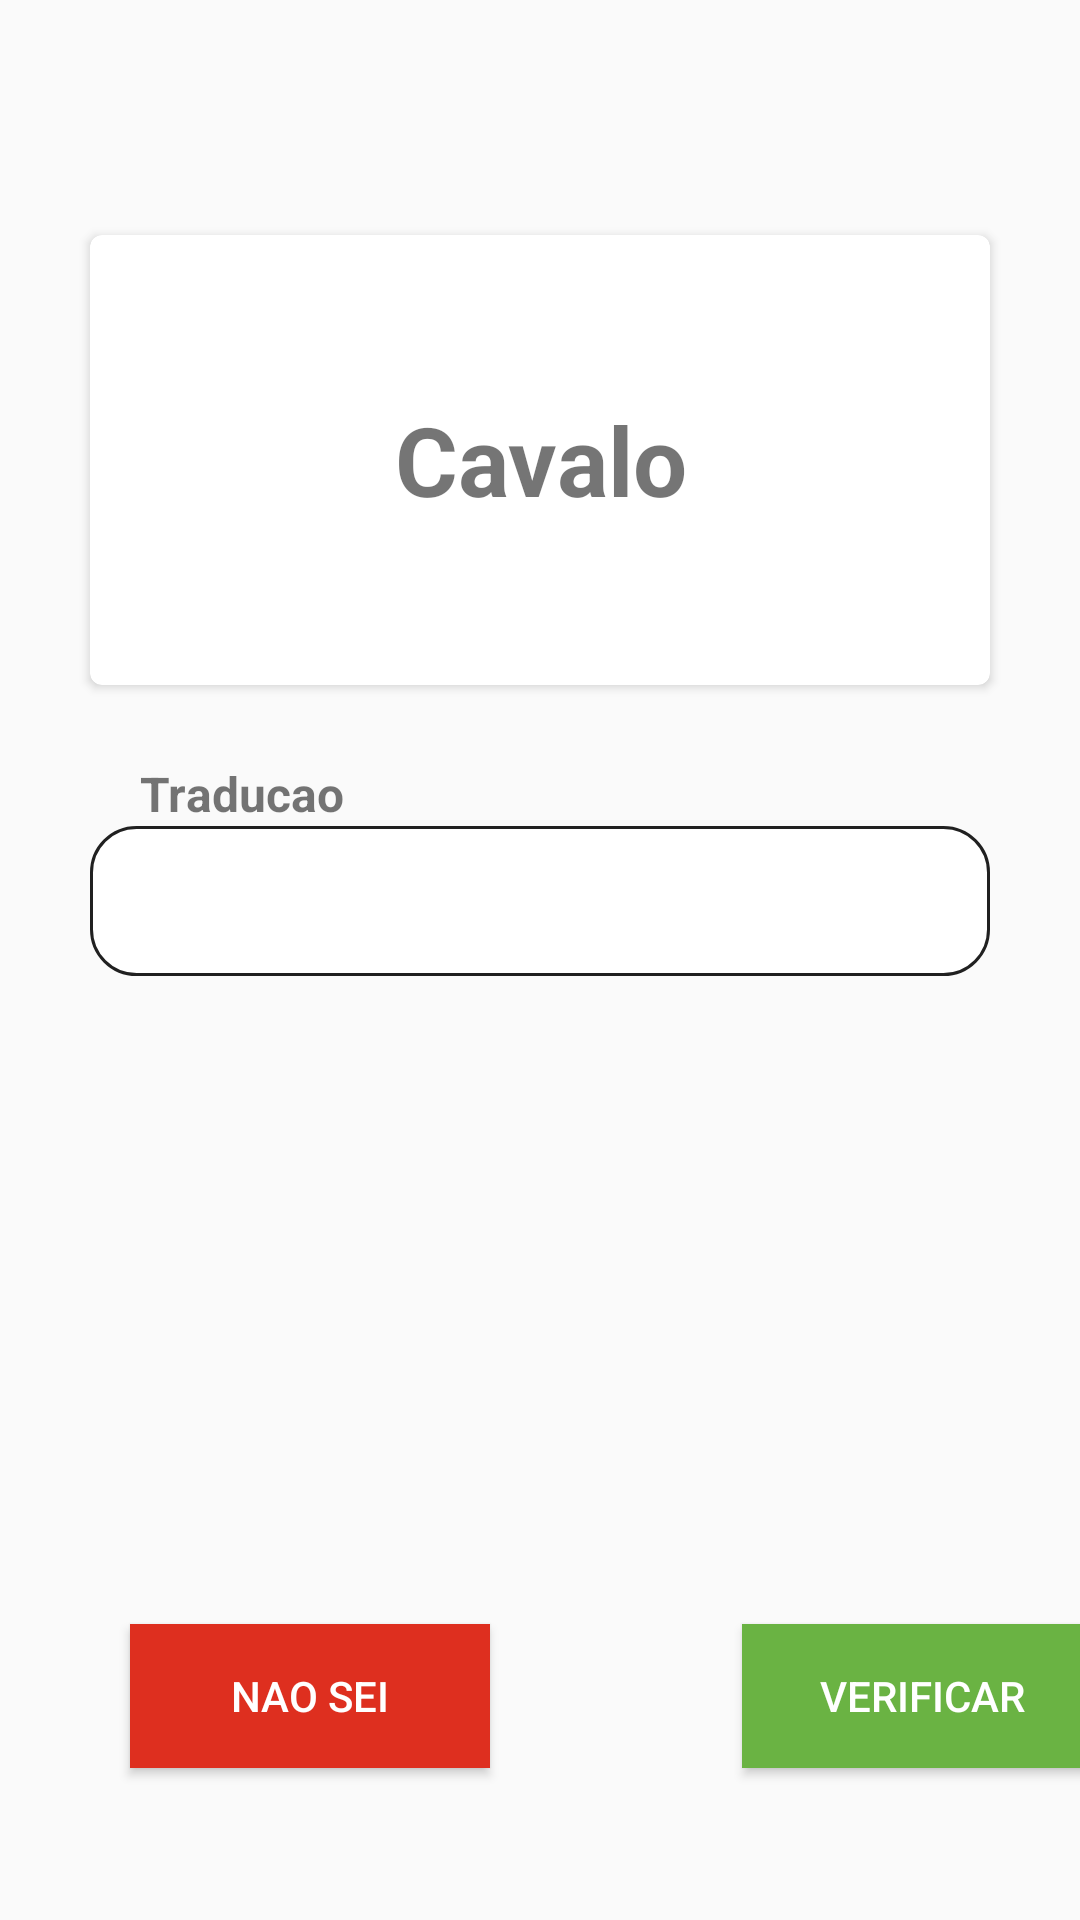

Produce the Android XML layout that renders to this screen, including the resource entries it uses.
<!-- AndroidManifest.xml: application theme AppTheme -->
<!-- res/layout/words_fragment.xml -->
<?xml version="1.0" encoding="utf-8"?>
<layout xmlns:android="http://schemas.android.com/apk/res/android"
        xmlns:card_view="http://schemas.android.com/apk/res-auto"
        xmlns:tools="http://schemas.android.com/tools">


    <androidx.constraintlayout.widget.ConstraintLayout
            android:id="@+id/words_layout"
            android:layout_width="match_parent"
            android:layout_height="match_parent"
            tools:context=".view.WordsFragment">

        <androidx.cardview.widget.CardView
                android:id="@+id/card_view"
                android:layout_width="300dp"
                android:layout_height="150dp"
                android:layout_gravity="center_vertical"
                card_view:cardCornerRadius="4dp"
                android:elevation="1dp"
                card_view:layout_constraintBottom_toBottomOf="parent"
                card_view:layout_constraintEnd_toEndOf="parent"
                card_view:layout_constraintStart_toStartOf="parent"
                card_view:layout_constraintTop_toTopOf="parent"
                card_view:layout_constraintVertical_bias="0.16000003">

            <TextView
                    android:id="@+id/info_text"
                    android:layout_width="match_parent"
                    android:layout_height="match_parent"
                    android:text="Cavalo"
                    android:textStyle="bold"
                    android:textSize="32sp"
                    android:gravity="center"/>

        </androidx.cardview.widget.CardView>


        <TextView
                android:layout_width="wrap_content"
                android:layout_height="wrap_content"
                android:text="Traducao"
                android:textSize="16sp"
                android:textStyle="bold"
                card_view:layout_constraintBottom_toTopOf="@+id/editTextTextPersonName4"
                card_view:layout_constraintEnd_toEndOf="parent"
                card_view:layout_constraintStart_toStartOf="parent"
                card_view:layout_constraintHorizontal_bias="0.16"/>

        <EditText
                android:layout_width="300dp"
                android:layout_height="50dp"
                android:inputType="textPersonName"
                android:ems="10"
                android:id="@+id/editTextTextPersonName4"
                card_view:layout_constraintTop_toBottomOf="@+id/card_view"
                card_view:layout_constraintBottom_toBottomOf="parent"
                card_view:layout_constraintStart_toStartOf="parent"
                card_view:layout_constraintEnd_toEndOf="parent"
                android:background="@drawable/edit_text_border"
                card_view:layout_constraintVertical_bias="0.13"
                android:gravity="center"/>

        <Button
                android:id="@+id/btnQuit"
                android:text="@string/quit_text"
                android:textColor="@color/white_text_color"
                android:layout_width="120dp"
                android:layout_height="wrap_content"
                card_view:layout_constraintStart_toStartOf="parent"
                card_view:layout_constraintEnd_toEndOf="parent"
                card_view:layout_constraintBottom_toBottomOf="parent"
                card_view:layout_constraintTop_toBottomOf="@+id/editTextTextPersonName4"
                card_view:layout_constraintVertical_bias="0.81"
                card_view:layout_constraintHorizontal_bias="0.18"
                android:background="@color/quit_button"/>

        <Button
                android:id="@+id/btnCheck"
                android:text="@string/check_text"
                android:textColor="@color/white_text_color"
                android:layout_width="120dp"
                android:layout_height="wrap_content"
                card_view:layout_constraintBaseline_toBaselineOf="@+id/btnQuit"
                card_view:layout_constraintStart_toStartOf="@+id/btnQuit"
                android:layout_marginStart="204dp"
                android:background="@color/ok_green_color"/>


    </androidx.constraintlayout.widget.ConstraintLayout>
</layout>
<!-- resources referenced by this layout -->
<resources>
  <color name="ok_green_color">#6ab343</color>
  <color name="quit_button">#de2f1f</color>
  <color name="white_text_color">#ffffff</color>
  <!-- drawable edit_text_border (drawable) -->
  <?xml version="1.0" encoding="utf-8"?>
  <shape xmlns:android="http://schemas.android.com/apk/res/android"
         android:shape="rectangle"
         android:padding="10dp">
      <solid android:color="#FFFFFF"/>
      <stroke
              android:width="1dp"
              android:color="@color/black_text_color"/>
      <corners
              android:bottomRightRadius="15dp"
              android:bottomLeftRadius="15dp"
              android:topLeftRadius="15dp"
              android:topRightRadius="15dp"/>
  </shape>
  <string name="check_text">Verificar</string>
  <string name="quit_text">Nao sei</string>
  <style name="AppTheme" parent="Theme.AppCompat.Light.DarkActionBar">
          
          <item name="colorPrimary">@color/colorPrimary</item>
          <item name="colorPrimaryDark">@color/colorPrimaryDark</item>
          <item name="colorAccent">@color/colorAccent</item>
      </style>
  <color name="black_text_color">#de000000</color>
  <color name="colorPrimary">#6200EE</color>
  <color name="colorPrimaryDark">#3700B3</color>
  <color name="colorAccent">#03DAC5</color>
</resources>
